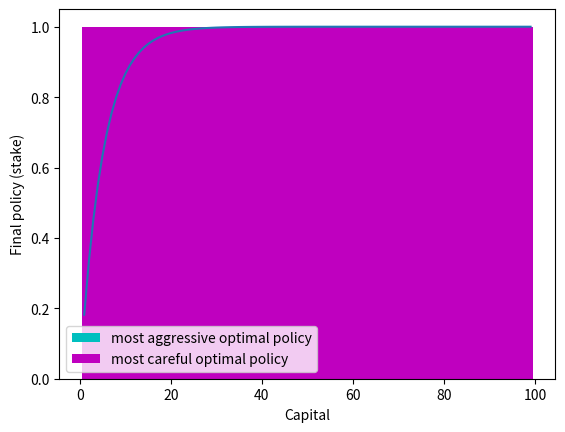

Recreate this plot in Python.
#python3 script
#Gambler's Problem(Example 4.3 & Exercise 4.9)
#author: Xiang Chao

import time
import numpy as np
import matplotlib.pyplot as plt
import random
import math

start = time.time()

def ValueIteration(V, theta, MaxIter, p_h):
    cnt = 0
    while True:
        cnt = cnt + 1
        V_old = V
        V = np.zeros(101)
        V[100] = 1
        for i in range(1,100):
            Q = p_h*V_old[i : i+min(i, 100-i)+1] + (1-p_h)*V_old[i-101: i-min(i, 100-i)-1-101:-1]
            V[i] = np.max(Q)
        delta = np.max(np.abs(V-V_old))
        if (delta < theta) or (cnt >= MaxIter):
            PI_1 = np.zeros(99, dtype=np.int8)
            PI_2 = np.zeros(99, dtype=np.int8)
            for i in range(1,100):
                Q = p_h*V[i : i+min(i, 100-i)+1] + (1-p_h)*V[i-101: i-min(i, 100-i)-1-101:-1]
                PI_1[i-1] = np.argmax(Q)
                PI_2[i-1] = Q.size-1 - np.argmax(Q[::-1])
            break     
    return (V, PI_1, PI_2, cnt)

V = np.zeros(101)
V[100] = 1
theta = 1e-10
MaxIter = 1e5
p_h = 0.55
(V, PI_1, PI_2, cnt) = ValueIteration(V, theta, MaxIter, p_h)
print ('times of iteration is', cnt)

plt.plot(range(1,V.size-1), V[1:V.size-1])
plt.xlabel('Capital')
plt.ylabel('Value estimates')
plt.savefig('VE_ph_'+str(p_h)+'.png')
plt.show()

plt.bar(range(1,PI_2.size+1), PI_2, label='most aggressive optimal policy', color='c', width=1)
plt.bar(range(1,PI_1.size+1), PI_1, label='most careful optimal policy', color='m', width=1)
plt.xlabel('Capital')
plt.ylabel('Final policy (stake)')
plt.legend()
plt.savefig('FP_ph_'+str(p_h)+'.png')
plt.show()

end = time.time()
print('time cost: '+str(end-start)+'s')